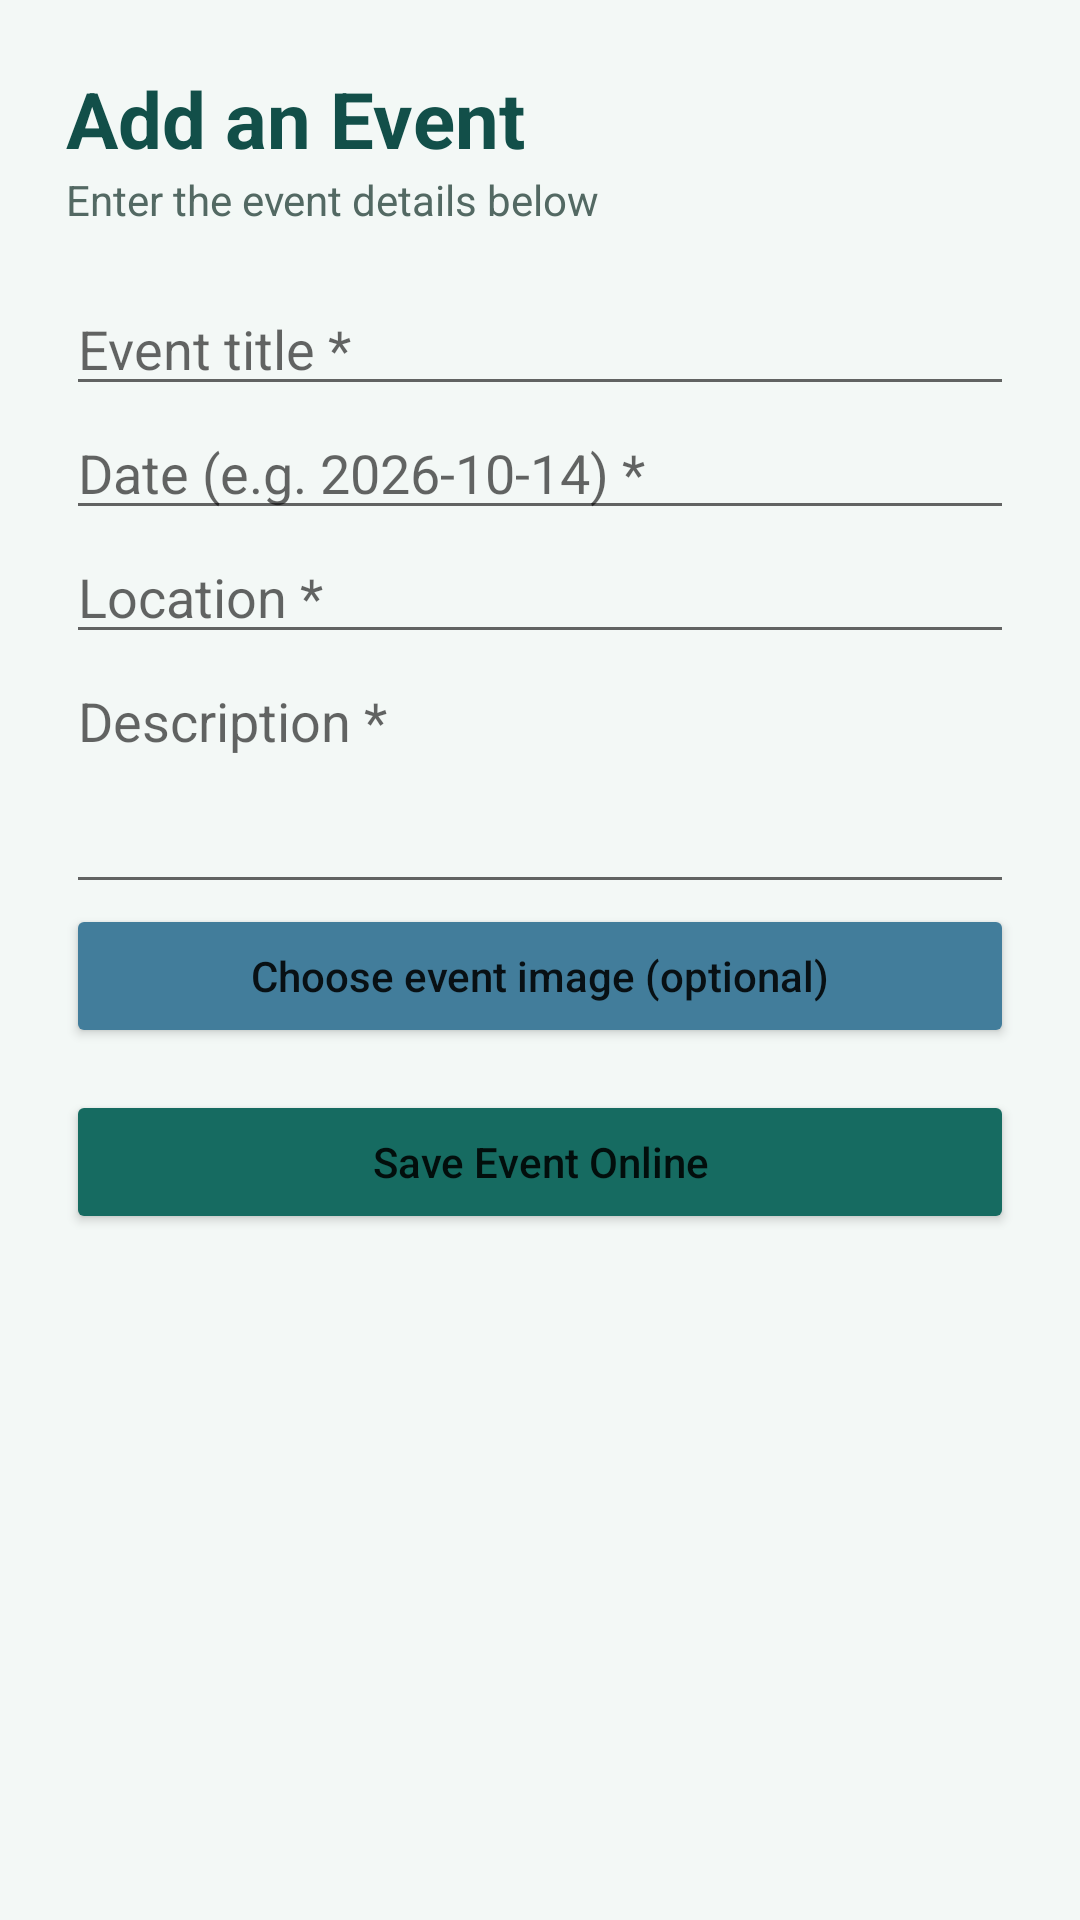

Reconstruct the res/layout file that produces this screen, plus the resources it refers to.
<!-- AndroidManifest.xml: application theme Theme.CommunityConnect -->
<!-- res/layout/activity_add_event.xml -->
<?xml version="1.0" encoding="utf-8"?>
<ScrollView xmlns:android="http://schemas.android.com/apk/res/android" android:layout_width="match_parent" android:layout_height="match_parent" android:background="#F3F8F6" android:fillViewport="true">

<LinearLayout android:layout_width="match_parent" android:layout_height="wrap_content" android:orientation="vertical" android:padding="22dp">
    <TextView android:layout_width="match_parent" android:layout_height="wrap_content" android:text="Add an Event" android:textColor="#124F49" android:textStyle="bold" android:textSize="26sp" />
    <TextView android:layout_width="match_parent" android:layout_height="wrap_content" android:text="Enter the event details below" android:textColor="#536963" android:layout_marginBottom="18dp" />
    <EditText android:id="@+id/titleInput" android:layout_width="match_parent" android:layout_height="wrap_content" android:hint="Event title *" android:inputType="textCapSentences" />
    <EditText android:id="@+id/dateInput" android:layout_width="match_parent" android:layout_height="wrap_content" android:hint="Date (e.g. 2026-10-14) *" android:inputType="date" />
    <EditText android:id="@+id/locationInput" android:layout_width="match_parent" android:layout_height="wrap_content" android:hint="Location *" android:inputType="textCapWords" />
    <EditText android:id="@+id/descriptionInput" android:layout_width="match_parent" android:layout_height="wrap_content" android:hint="Description *" android:minLines="3" android:gravity="top" android:inputType="textMultiLine" />
    <Button android:id="@+id/pickImageButton" android:layout_width="match_parent" android:layout_height="wrap_content" android:text="Choose event image (optional)" android:textAllCaps="false" android:backgroundTint="#427D9B" />
    <ImageView android:id="@+id/imagePreview" android:layout_width="match_parent" android:layout_height="180dp" android:layout_marginTop="8dp" android:scaleType="centerCrop" android:contentDescription="Chosen event image" android:visibility="gone" />
    <Button android:id="@+id/saveButton" android:layout_width="match_parent" android:layout_height="wrap_content" android:text="Save Event Online" android:textAllCaps="false" android:layout_marginTop="14dp" android:backgroundTint="#166B61" />
    <TextView android:id="@+id/addStatus" android:layout_width="match_parent" android:layout_height="wrap_content" android:textColor="#536963" android:paddingTop="12dp" />
</LinearLayout>
</ScrollView>
<!-- resources referenced by this layout -->
<resources>
  <style name="Theme.CommunityConnect" parent="Theme.AppCompat.Light.NoActionBar">
          <item name="colorAccent">#166B61</item><item name="android:statusBarColor">#124F49</item>
          <item name="android:navigationBarColor">#FFFFFF</item><item name="android:windowLightStatusBar">false</item>
      </style>
</resources>
